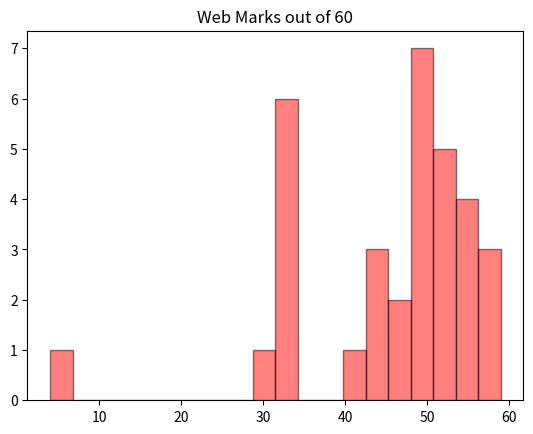

The script that saved this image:
import matplotlib.pyplot as draw

marks=[44, 33, 34, 52, 29, 32, 33, 49, 48, 46, 59, 51, 34, 53, 48, 55, 47, 42, 51, 55, 48, 48, 57, 43, 54, 54, 32, 48, 48, 53, 57, 45, 4]

draw.hist(marks,20,stacked=True,facecolor='red', alpha=0.5,edgecolor="black")
draw.title("Web Marks out of 60")
draw.show()